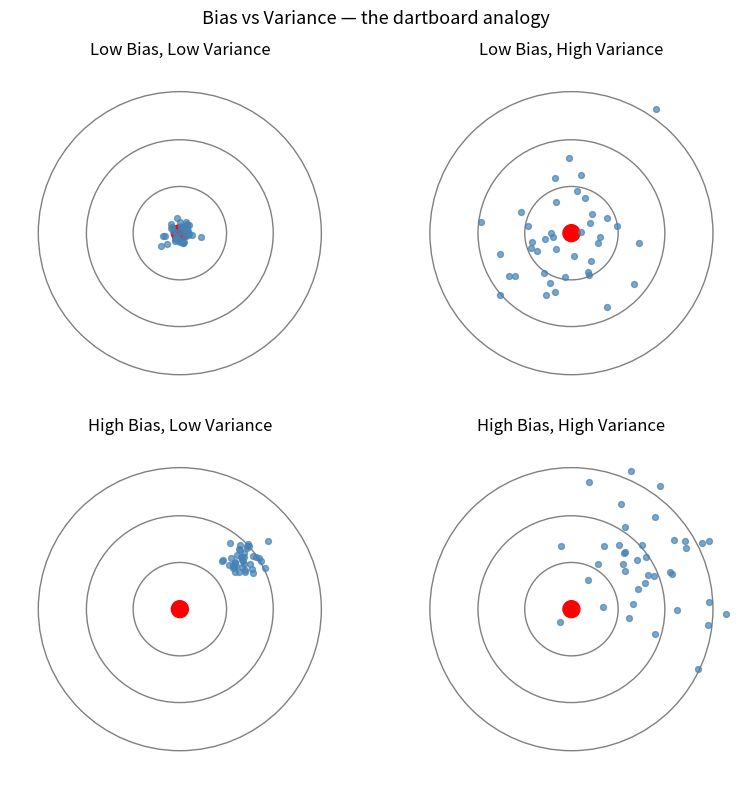
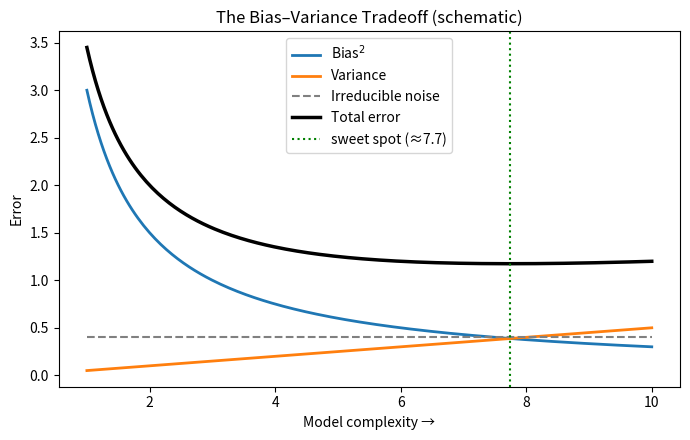
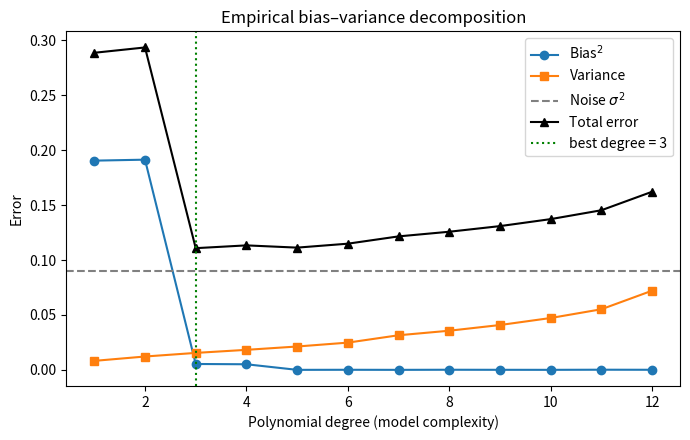
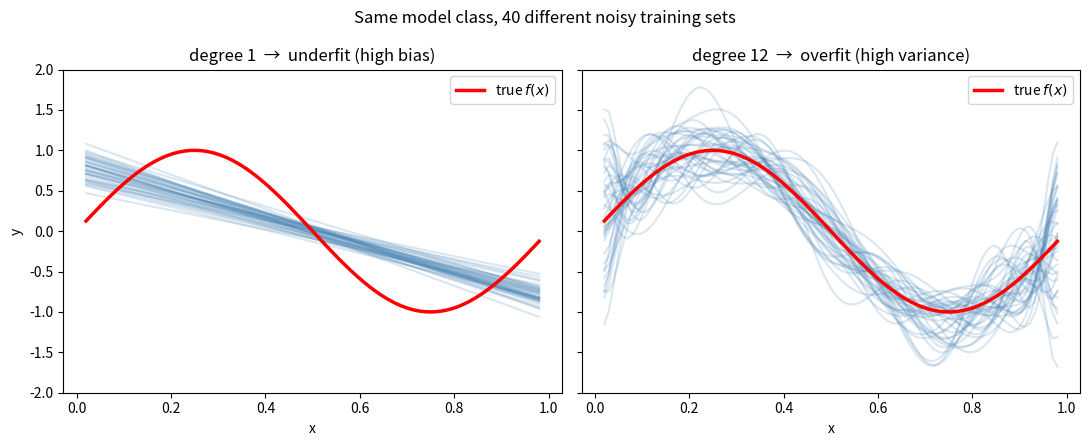
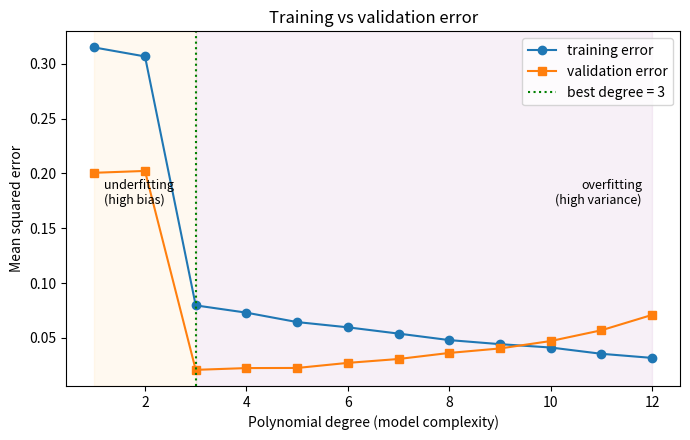
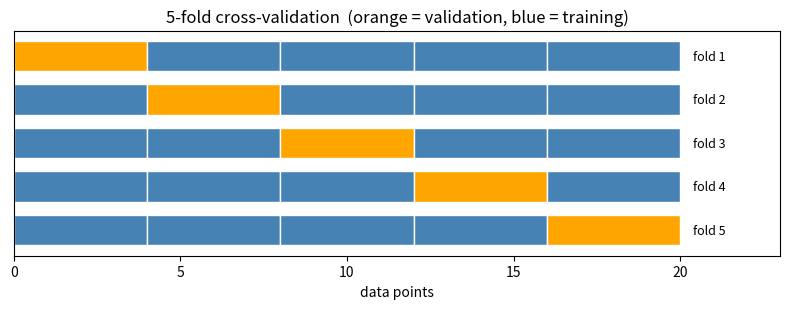

Generate these figures, in order, with matplotlib:
import warnings
import numpy as np
import matplotlib.pyplot as plt

# np.polyfit warns when high-degree fits are ill-conditioned; harmless for this demo.
warnings.filterwarnings("ignore", message="Polyfit may be poorly conditioned")
rng = np.random.default_rng(42)
plt.rcParams["figure.figsize"] = (7, 4.5)

# The dartboard analogy: bullseye = truth, each dot = one model's prediction.
scenarios = [
    ("Low Bias, Low Variance", (0.0, 0.0), 0.07),
    ("Low Bias, High Variance", (0.0, 0.0), 0.30),
    ("High Bias, Low Variance", (0.45, 0.35), 0.07),
    ("High Bias, High Variance", (0.45, 0.35), 0.30),
]

fig, axes = plt.subplots(2, 2, figsize=(8, 8))
for ax, (title, center, spread) in zip(axes.ravel(), scenarios):
    for r in (1.0, 0.66, 0.33):
        ax.add_patch(plt.Circle((0, 0), r, fill=False, color="gray", lw=1))
    ax.add_patch(plt.Circle((0, 0), 0.06, color="red"))  # bullseye = true value
    pts = rng.normal(loc=center, scale=spread, size=(40, 2))
    ax.scatter(pts[:, 0], pts[:, 1], s=18, alpha=0.7, color="steelblue")
    ax.set_title(title)
    ax.set_xlim(-1.2, 1.2)
    ax.set_ylim(-1.2, 1.2)
    ax.set_aspect("equal")
    ax.axis("off")
fig.suptitle("Bias vs Variance — the dartboard analogy", fontsize=13)
plt.tight_layout()
plt.show()

# Schematic view: bias^2 falls, variance rises, total error is a U-curve.
complexity = np.linspace(1, 10, 200)
bias_sq = 3.0 / complexity        # decreases with complexity
variance = 0.05 * complexity      # increases with complexity
noise = np.full_like(complexity, 0.4)
total = bias_sq + variance + noise

plt.plot(complexity, bias_sq, label="Bias$^2$", lw=2)
plt.plot(complexity, variance, label="Variance", lw=2)
plt.plot(complexity, noise, "--", color="gray", label="Irreducible noise")
plt.plot(complexity, total, color="black", lw=2.5, label="Total error")
sweet = complexity[np.argmin(total)]
plt.axvline(sweet, color="green", ls=":", label=f"sweet spot (≈{sweet:.1f})")
plt.xlabel("Model complexity →")
plt.ylabel("Error")
plt.title("The Bias–Variance Tradeoff (schematic)")
plt.legend()
plt.tight_layout()
plt.show()

from numpy.polynomial import Polynomial


def true_f(x):
    return np.sin(2 * np.pi * x)

sigma = 0.30          # std of the irreducible noise
n_train = 20          # fixed input grid size
n_datasets = 400      # how many times we redraw labels and refit
x_train = np.linspace(0, 1, n_train)       # same inputs every time...
x_test = np.linspace(0.02, 0.98, 100)      # ...evaluate on the interior
f_test = true_f(x_test)
degrees = range(1, 13)

bias2_by_deg, var_by_deg, err_by_deg = [], [], []
for d in degrees:
    preds = np.empty((n_datasets, x_test.size))
    for i in range(n_datasets):
        y_tr = true_f(x_train) + rng.normal(0, sigma, n_train)   # redraw noise
        preds[i] = Polynomial.fit(x_train, y_tr, d)(x_test)
    mean_pred = preds.mean(axis=0)                 # f-bar(x)
    bias2 = np.mean((mean_pred - f_test) ** 2)     # (f-bar - f)^2
    variance = np.mean(preds.var(axis=0))          # E_D[(f_hat - f-bar)^2]
    err = bias2 + variance + sigma ** 2            # expected test error
    bias2_by_deg.append(bias2)
    var_by_deg.append(variance)
    err_by_deg.append(err)

degs = np.array(list(degrees))
plt.plot(degs, bias2_by_deg, "o-", label="Bias$^2$")
plt.plot(degs, var_by_deg, "s-", label="Variance")
plt.axhline(sigma ** 2, ls="--", color="gray", label="Noise $\\sigma^2$")
plt.plot(degs, err_by_deg, "^-", color="black", label="Total error")
best = degs[int(np.argmin(err_by_deg))]
plt.axvline(best, color="green", ls=":", label=f"best degree = {best}")
plt.xlabel("Polynomial degree (model complexity)")
plt.ylabel("Error")
plt.title("Empirical bias\u2013variance decomposition")
plt.legend()
plt.tight_layout()
plt.show()

# Why 'variance' = wiggle: 40 models, each fit on the same inputs with fresh noise.
fig, axes = plt.subplots(1, 2, figsize=(11, 4.5), sharey=True)
for ax, d in zip(axes, (1, 12)):
    for _ in range(40):
        y_tr = true_f(x_train) + rng.normal(0, sigma, n_train)
        ax.plot(x_test, Polynomial.fit(x_train, y_tr, d)(x_test),
                color="steelblue", alpha=0.2)
    ax.plot(x_test, f_test, color="red", lw=2.5, label="true $f(x)$")
    label = "underfit (high bias)" if d == 1 else "overfit (high variance)"
    ax.set_title(f"degree {d}  \u2192  {label}")
    ax.set_ylim(-2, 2)
    ax.set_xlabel("x")
    ax.legend(loc="upper right")
axes[0].set_ylabel("y")
fig.suptitle("Same model class, 40 different noisy training sets", fontsize=12)
plt.tight_layout()
plt.show()

# Training error falls monotonically; validation error is U-shaped. Reuses the setup above.
train_err, val_err = [], []
for d in degrees:
    tr, va = [], []
    for _ in range(n_datasets):
        y_tr = true_f(x_train) + rng.normal(0, sigma, n_train)
        model = Polynomial.fit(x_train, y_tr, d)
        tr.append(np.mean((model(x_train) - y_tr) ** 2))    # error on its OWN training data
        va.append(np.mean((model(x_test) - f_test) ** 2))   # error vs the truth on unseen x
    train_err.append(np.mean(tr))
    val_err.append(np.mean(va))

degs = np.array(list(degrees))
best = degs[int(np.argmin(val_err))]
plt.plot(degs, train_err, "o-", label="training error")
plt.plot(degs, val_err, "s-", label="validation error")
plt.axvline(best, color="green", ls=":", label=f"best degree = {best}")
plt.axvspan(degs[0], best, alpha=0.06, color="orange")
plt.axvspan(best, degs[-1], alpha=0.06, color="purple")
ymax = max(val_err)
plt.text(degs[0] + 0.2, ymax * 0.85, "underfitting\n(high bias)", fontsize=9)
plt.text(degs[-1] - 0.2, ymax * 0.85, "overfitting\n(high variance)", fontsize=9, ha="right")
plt.xlabel("Polynomial degree (model complexity)")
plt.ylabel("Mean squared error")
plt.title("Training vs validation error")
plt.legend()
plt.tight_layout()
plt.show()

# A 5-fold split: each row trains on the blue blocks and validates on the orange one.
k, n = 5, 20
fig, ax = plt.subplots(figsize=(8, 3.2))
fold_size = n / k
for i in range(k):                       # i = which fold is held out for validation
    for j in range(k):                   # j = each block along the row
        is_val = (j == i)
        ax.barh(i, fold_size, left=j * fold_size, height=0.7,
                color="orange" if is_val else "steelblue",
                edgecolor="white")
    ax.text(n + 0.4, i, f"fold {i + 1}", va="center", fontsize=9)
ax.set_yticks([])
ax.set_xlim(0, n + 3)
ax.set_xlabel("data points")
ax.invert_yaxis()
ax.set_title("5-fold cross-validation  (orange = validation, blue = training)")
plt.tight_layout()
plt.show()
